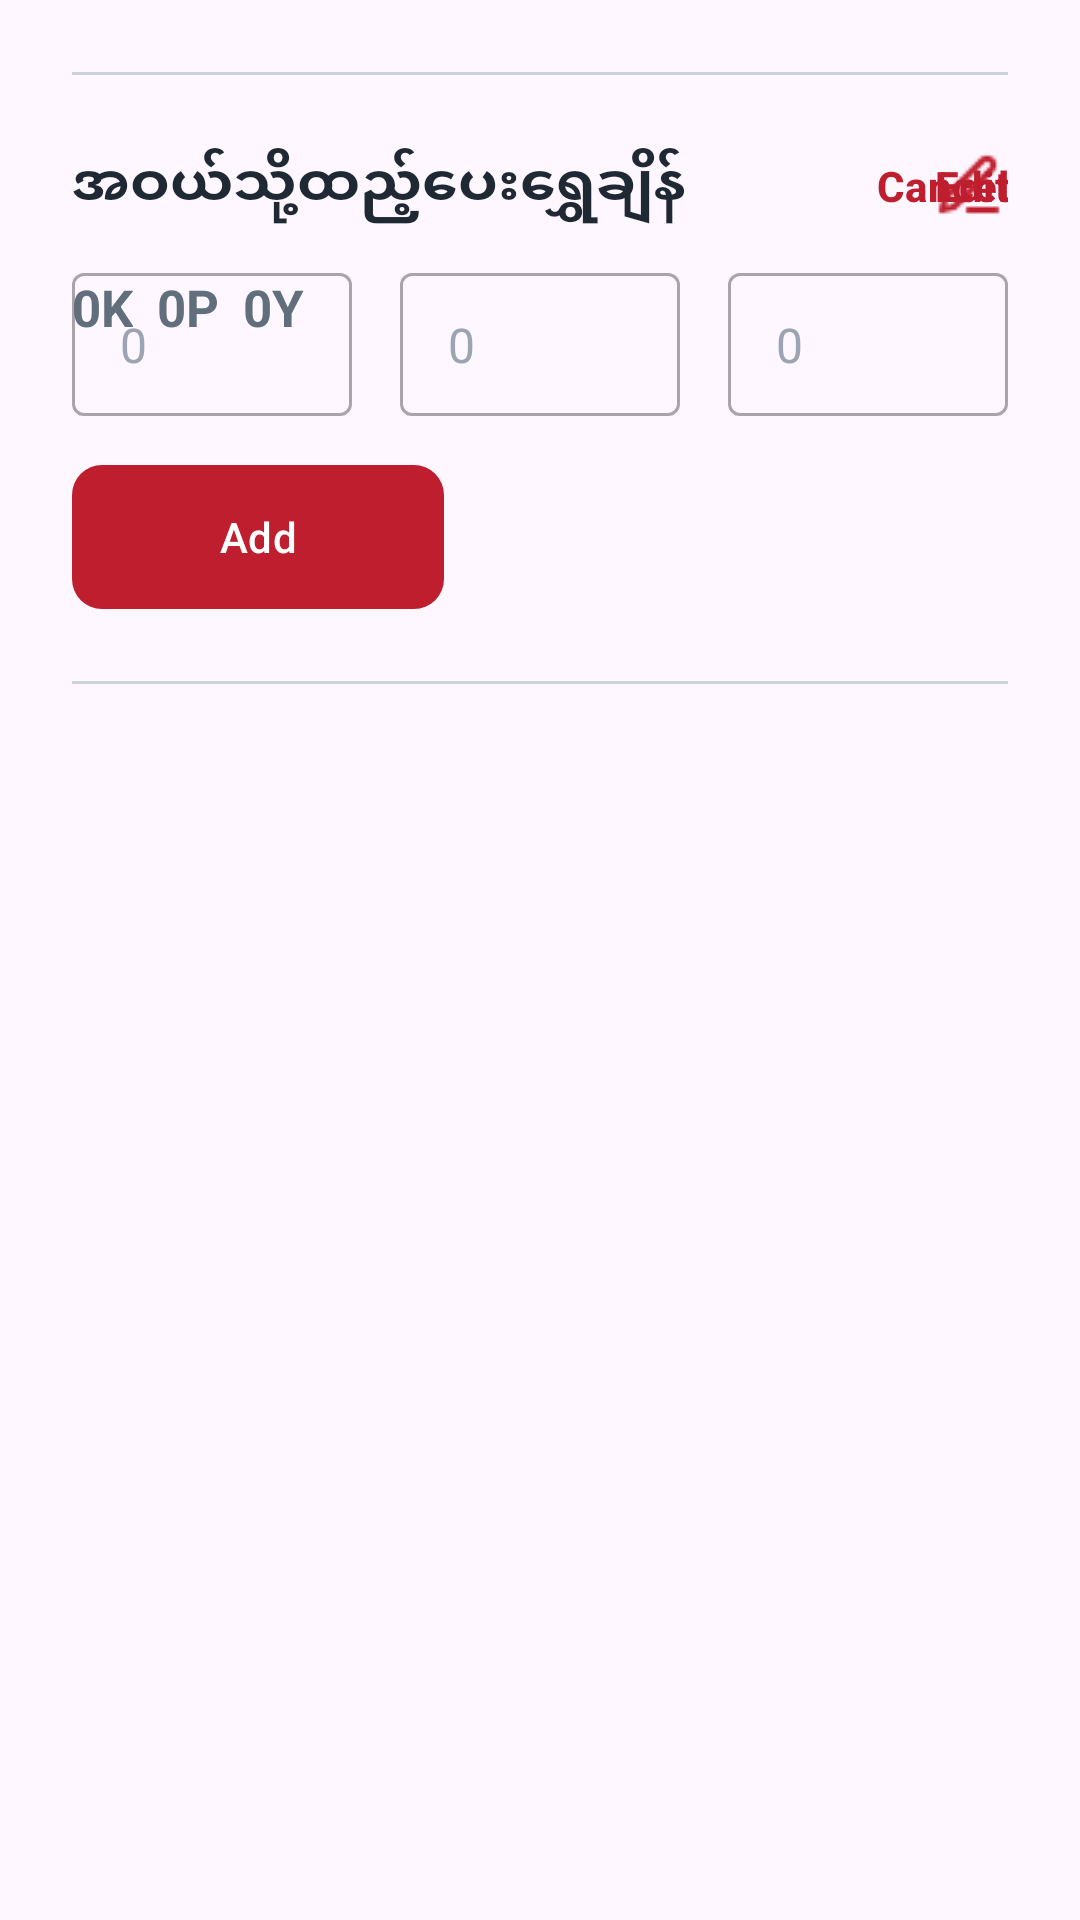

The Android layout XML behind this screen, and the referenced resources:
<!-- AndroidManifest.xml: application theme Theme.Exercises -->
<!-- res/layout/include_purchase_gold_weight1.xml -->
<?xml version="1.0" encoding="utf-8"?>
<androidx.constraintlayout.widget.ConstraintLayout xmlns:android="http://schemas.android.com/apk/res/android"
    xmlns:app="http://schemas.android.com/apk/res-auto"
    xmlns:tools="http://schemas.android.com/tools"
    android:layout_width="match_parent"
    android:layout_height="match_parent">

    <TextView
        android:id="@+id/tv_lbl_purchase_gold_weight"
        android:layout_width="wrap_content"
        android:layout_height="wrap_content"
        android:layout_marginStart="24dp"
        android:layout_marginTop="24dp"
        android:text="အဝယ်သို့ထည့်ပေးရွှေချိန်"
        android:textColor="@color/textColor"
        android:textSize="19sp"
        android:textStyle="bold"
        app:layout_constraintStart_toStartOf="parent"
        app:layout_constraintTop_toBottomOf="@+id/view" />

    <com.google.android.material.button.MaterialButton
        android:id="@+id/btn_edit_purchase_gold_weight"
        android:layout_width="wrap_content"
        android:layout_height="wrap_content"
        android:layout_marginEnd="24dp"
        android:backgroundTint="@android:color/transparent"
        android:insetLeft="0dp"
        android:insetTop="0dp"
        android:insetRight="0dp"
        android:insetBottom="0dp"
        android:padding="0dp"
        android:text="Edit"
        android:textAlignment="textEnd"
        android:textColor="@color/primaryColor"
        android:textStyle="bold"
        app:icon="@drawable/ic_edit"
        app:iconGravity="textStart"
        app:iconPadding="-24dp"
        app:iconSize="24dp"
        app:iconTint="@color/primaryColor"
        app:layout_constraintBottom_toBottomOf="@+id/tv_lbl_purchase_gold_weight"
        app:layout_constraintEnd_toEndOf="parent"
        app:layout_constraintTop_toTopOf="@+id/tv_lbl_purchase_gold_weight" />

    <TextView
        android:id="@+id/tv_purchase_gold_weight_K"
        android:layout_width="wrap_content"
        android:layout_height="wrap_content"
        android:layout_marginTop="16dp"
        android:text="0K"
        android:textColor="@color/inputTextColor"
        android:textSize="17sp"
        android:textStyle="bold"
        app:layout_constraintStart_toStartOf="@+id/tv_lbl_purchase_gold_weight"
        app:layout_constraintTop_toBottomOf="@+id/tv_lbl_purchase_gold_weight" />

    <TextView
        android:id="@+id/tv_purchase_gold_weight_P"
        android:layout_width="wrap_content"
        android:layout_height="wrap_content"
        android:layout_marginStart="8dp"
        android:text="0P"
        android:textColor="@color/inputTextColor"
        android:textSize="17sp"
        android:textStyle="bold"
        app:layout_constraintStart_toEndOf="@+id/tv_purchase_gold_weight_K"
        app:layout_constraintTop_toTopOf="@+id/tv_purchase_gold_weight_K" />

    <TextView
        android:id="@+id/tv_purchase_gold_weight_Y"
        android:layout_width="wrap_content"
        android:layout_height="wrap_content"
        android:layout_marginStart="8dp"
        android:text="0Y"
        android:textColor="@color/inputTextColor"
        android:textSize="17sp"
        android:textStyle="bold"
        app:layout_constraintStart_toEndOf="@+id/tv_purchase_gold_weight_P"
        app:layout_constraintTop_toTopOf="@+id/tv_purchase_gold_weight_P" />


    <com.google.android.material.button.MaterialButton
        android:id="@+id/btn_cancel_purchase_gold_weight"
        android:layout_width="wrap_content"
        android:layout_height="wrap_content"
        android:layout_marginEnd="24dp"
        android:backgroundTint="@android:color/transparent"
        android:insetLeft="0dp"
        android:insetTop="0dp"
        android:insetRight="0dp"
        android:insetBottom="0dp"
        android:padding="0dp"
        android:text="Cancel"
        android:textAlignment="textEnd"
        android:textColor="@color/primaryColor"
        android:textStyle="bold"
        app:layout_constraintBottom_toBottomOf="@+id/tv_lbl_purchase_gold_weight"
        app:layout_constraintEnd_toEndOf="parent"
        app:layout_constraintTop_toTopOf="@+id/tv_lbl_purchase_gold_weight" />

    <com.google.android.material.textfield.TextInputLayout
        android:id="@+id/textInputLayout_purchase_gold_weight_K"
        android:layout_width="0dp"
        android:layout_height="48dp"
        android:layout_marginStart="24dp"
        android:layout_marginTop="16dp"
        app:hintEnabled="false"
        style="@style/Widget.MaterialComponents.TextInputLayout.OutlinedBox.Dense"
        app:layout_constraintEnd_toStartOf="@+id/textInputLayout_purchase_gold_weight_P"
        app:layout_constraintHorizontal_bias="0.5"
        app:layout_constraintStart_toStartOf="parent"
        app:layout_constraintTop_toBottomOf="@+id/tv_lbl_purchase_gold_weight"
        app:suffixText="K"
        app:suffixTextColor="@color/hintTextColor">

        <com.google.android.material.textfield.TextInputEditText
            android:id="@+id/edt_purchase_gold_weight_K"
            android:layout_width="match_parent"
            android:layout_height="wrap_content"
            android:hint="0"
            android:inputType="number"
            android:textColor="@color/inputTextColor"
            android:textColorHint="@color/hintTextColor" />

    </com.google.android.material.textfield.TextInputLayout>

    <com.google.android.material.textfield.TextInputLayout
        android:id="@+id/textInputLayout_purchase_gold_weight_P"
        android:layout_width="0dp"
        android:layout_height="48dp"
        android:layout_marginStart="16dp"
        android:layout_marginEnd="16dp"
        app:hintEnabled="false"
        style="@style/Widget.MaterialComponents.TextInputLayout.OutlinedBox.Dense"
        app:layout_constraintEnd_toStartOf="@+id/textInputLayout_purchase_gold_weight_Y"
        app:layout_constraintHorizontal_bias="0.5"
        app:layout_constraintStart_toEndOf="@+id/textInputLayout_purchase_gold_weight_K"
        app:layout_constraintTop_toTopOf="@+id/textInputLayout_purchase_gold_weight_K"
        app:suffixText="P"
        app:suffixTextColor="@color/hintTextColor">

        <com.google.android.material.textfield.TextInputEditText
            android:id="@+id/edt_purchase_gold_weight_P"
            android:layout_width="match_parent"
            android:layout_height="wrap_content"
            android:hint="0"
            android:inputType="number"
            android:textColor="@color/inputTextColor"
            android:textColorHint="@color/hintTextColor" />

    </com.google.android.material.textfield.TextInputLayout>

    <com.google.android.material.textfield.TextInputLayout
        android:id="@+id/textInputLayout_purchase_gold_weight_Y"
        android:layout_width="0dp"
        android:layout_height="48dp"
        android:layout_marginEnd="24dp"
        app:hintEnabled="false"
        style="@style/Widget.MaterialComponents.TextInputLayout.OutlinedBox.Dense"
        app:layout_constraintEnd_toEndOf="parent"
        app:layout_constraintHorizontal_bias="0.5"
        app:layout_constraintStart_toEndOf="@+id/textInputLayout_purchase_gold_weight_P"
        app:layout_constraintTop_toTopOf="@+id/textInputLayout_purchase_gold_weight_P"
        app:suffixText="Y"
        app:suffixTextColor="@color/hintTextColor">

        <com.google.android.material.textfield.TextInputEditText
            android:id="@+id/edt_purchase_gold_weight_Y"
            android:layout_width="match_parent"
            android:layout_height="wrap_content"
            android:hint="0"
            android:inputType="number"
            android:textColor="@color/inputTextColor"
            android:textColorHint="@color/hintTextColor" />

    </com.google.android.material.textfield.TextInputLayout>

    <com.google.android.material.button.MaterialButton
        android:id="@+id/btn_add_purchase_gold_weight"
        android:layout_width="124dp"
        android:layout_height="48dp"
        android:layout_marginTop="16dp"
        android:insetLeft="0dp"
        android:insetTop="0dp"
        android:insetRight="0dp"
        android:insetBottom="0dp"
        android:text="Add"
        app:cornerRadius="10dp"
        app:layout_constraintStart_toStartOf="@+id/textInputLayout_purchase_gold_weight_K"
        app:layout_constraintTop_toBottomOf="@+id/textInputLayout_purchase_gold_weight_K" />

    <View
        android:id="@+id/view"
        android:layout_width="0dp"
        android:layout_height="1dp"
        android:layout_marginStart="24dp"
        android:layout_marginTop="24dp"
        android:layout_marginEnd="24dp"
        android:background="@color/lineColor"
        app:layout_constraintEnd_toEndOf="parent"
        app:layout_constraintStart_toStartOf="parent"
        app:layout_constraintTop_toTopOf="parent" />

    <View
        android:id="@+id/view2"
        android:layout_width="0dp"
        android:layout_height="1dp"
        android:layout_marginStart="24dp"
        android:layout_marginTop="24dp"
        android:layout_marginEnd="24dp"
        android:background="@color/lineColor"
        app:layout_constraintEnd_toEndOf="parent"
        app:layout_constraintStart_toStartOf="parent"
        app:layout_constraintTop_toBottomOf="@id/btn_add_purchase_gold_weight" />


</androidx.constraintlayout.widget.ConstraintLayout>
<!-- resources referenced by this layout -->
<resources>
  <color name="hintTextColor">#9AA5B1</color>
  <color name="inputTextColor">#616E7C</color>
  <color name="lineColor">#CBD2D9</color>
  <color name="primaryColor">#BF1E2E</color>
  <color name="textColor">#1F2933</color>
  <!-- drawable ic_edit: png bitmap (drawable, 424 bytes) -->
  <style name="Theme.Exercises" parent="Base.Theme.Exercises" />
  <style name="Base.Theme.Exercises" parent="Theme.Material3.DayNight.NoActionBar">
          
           <item name="colorPrimary">@color/primaryColor</item>
      </style>
</resources>
